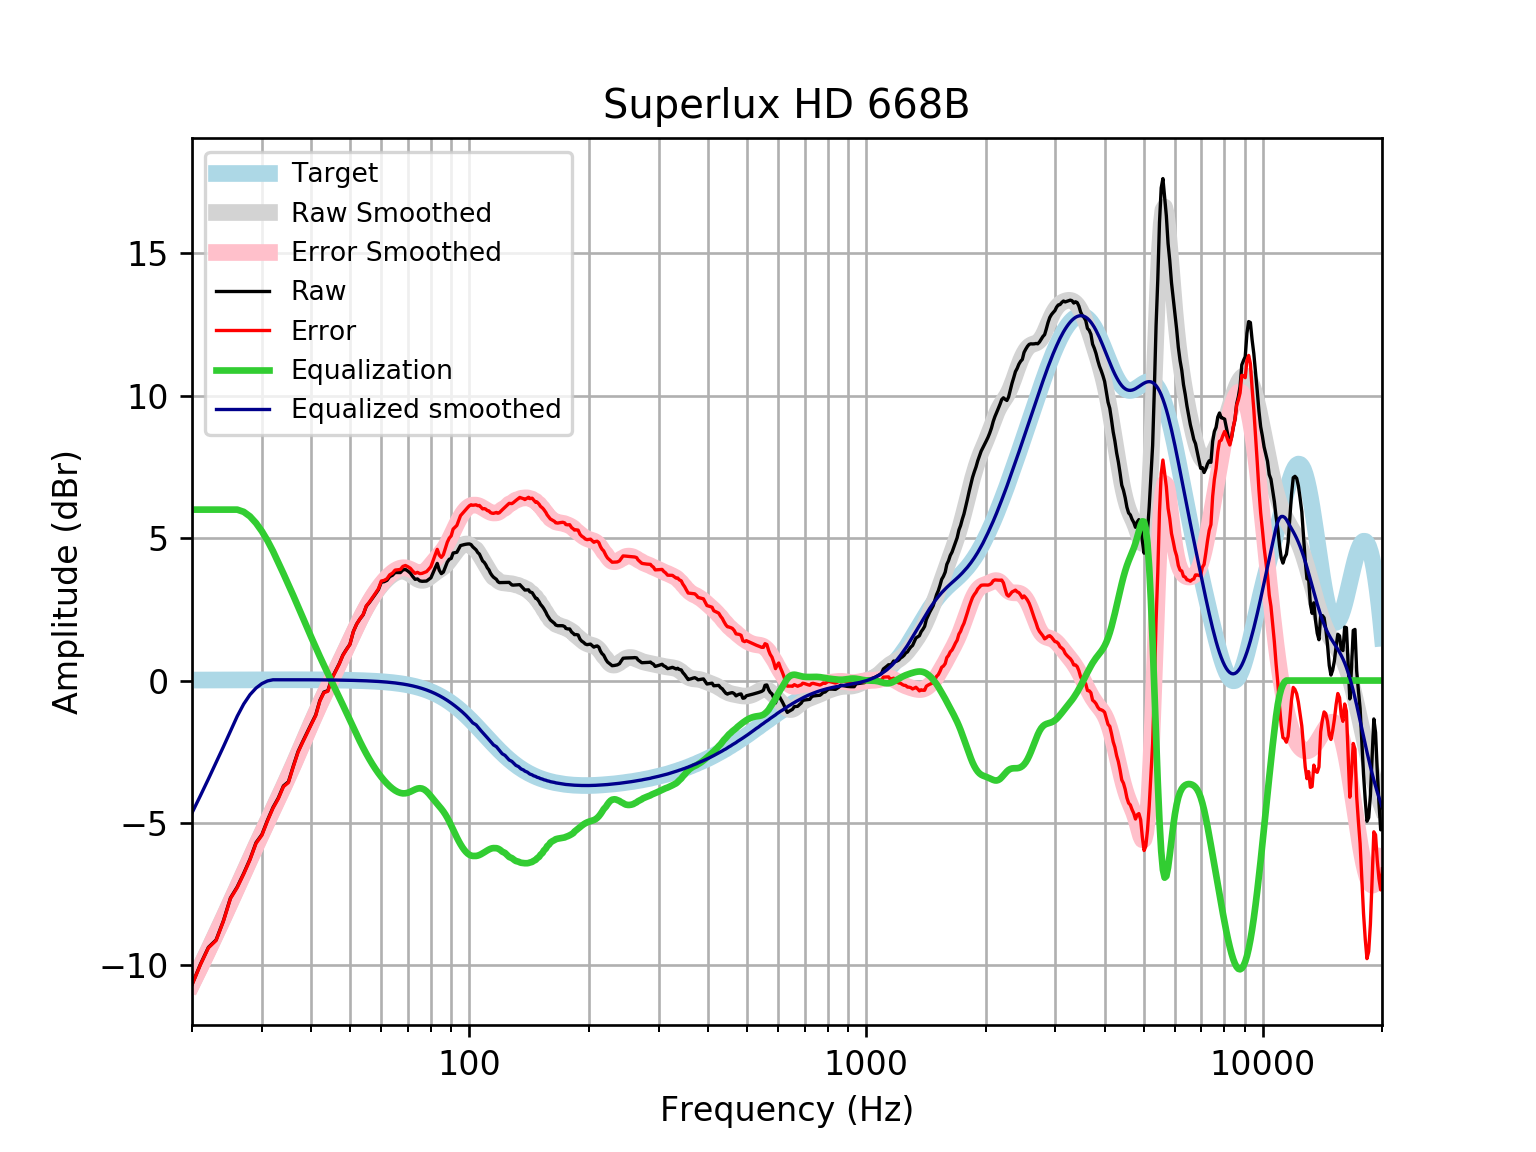

Source data for this figure (header and first rows):
frequency, raw, error, smoothed, error_smoothed, equalization, equalized_raw, equalized_smoothed, target
20, -10.67, -10.69, -10.65, -10.66, 6, -4.67, -4.646, 0.01648
21, -9.96, -9.978, -10.04, -10.06, 6.0, -3.96, -4.041, 0.01765
22, -9.364, -9.383, -9.453, -9.471, 6.0, -3.364, -3.453, 0.01876
23, -9.106, -9.126, -8.88, -8.899, 6.0, -3.106, -2.88, 0.01983
24, -8.431, -8.451, -8.323, -8.344, 6, -2.431, -2.323, 0.02084
25, -7.632, -7.654, -7.78, -7.802, 6, -1.632, -1.78, 0.02179
26, -7.244, -7.267, -7.254, -7.277, 6, -1.244, -1.254, 0.02269
27, -6.768, -6.792, -6.746, -6.77, 5.922, -0.8461, -0.824, 0.02353
28, -6.27, -6.294, -6.259, -6.283, 5.762, -0.5084, -0.4968, 0.02431
29, -5.69, -5.715, -5.793, -5.818, 5.528, -0.162, -0.2645, 0.02502
30, -5.407, -5.433, -5.348, -5.374, 5.24, -0.1671, -0.1081, 0.02566
31, -4.898, -4.924, -4.924, -4.95, 4.91, 0.01175, -0.01361, 0.02622
32, -4.454, -4.481, -4.515, -4.541, 4.541, 0.08719, 0.02668, 0.02668
33, -4.122, -4.149, -4.117, -4.144, 4.144, 0.0217, 0.02704, 0.02704
34, -3.698, -3.725, -3.727, -3.754, 3.754, 0.05645, 0.02728, 0.02728
35, -3.554, -3.581, -3.34, -3.368, 3.368, -0.1863, 0.0274, 0.0274
36, -3.001, -3.029, -2.956, -2.984, 2.984, -0.01739, 0.02739, 0.02739
37, -2.495, -2.522, -2.576, -2.603, 2.603, 0.1081, 0.02723, 0.02723
38, -2.147, -2.174, -2.2, -2.227, 2.227, 0.08016, 0.02691, 0.02692
39, -1.82, -1.847, -1.834, -1.86, 1.86, 0.04022, 0.02643, 0.02644
40, -1.507, -1.533, -1.48, -1.506, 1.506, -0.001209, 0.02578, 0.02579
41, -1.207, -1.232, -1.141, -1.166, 1.166, -0.04104, 0.02495, 0.02496
42, -0.6974, -0.7213, -0.8191, -0.843, 0.843, 0.1456, 0.02393, 0.02393
43, -0.4053, -0.4281, -0.5129, -0.5356, 0.5356, 0.1303, 0.02272, 0.02272
44, -0.3551, -0.3764, -0.2206, -0.2419, 0.2419, -0.1132, 0.0213, 0.0213
45, 0.07318, 0.05351, 0.06105, 0.04137, -0.04137, 0.03182, 0.01968, 0.01967
46, 0.3319, 0.3141, 0.3354, 0.3176, -0.3176, 0.01436, 0.01785, 0.01783
47, 0.5923, 0.5765, 0.6055, 0.5897, -0.5897, 0.002566, 0.01579, 0.01577
48, 0.8946, 0.8812, 0.873, 0.8595, -0.8595, 0.03513, 0.0135, 0.01347
49, 1.095, 1.084, 1.138, 1.127, -1.127, -0.03232, 0.01097, 0.01094
50, 1.272, 1.264, 1.4, 1.391, -1.391, -0.1195, 0.008186, 0.008144
51, 1.718, 1.713, 1.655, 1.65, -1.65, 0.06852, 0.005126, 0.00508
52, 1.983, 1.981, 1.901, 1.899, -1.899, 0.0835, 0.001774, 0.001724
53, 2.163, 2.165, 2.135, 2.137, -2.137, 0.02561, -0.001894, -0.001946
54, 2.309, 2.315, 2.355, 2.361, -2.361, -0.0516, -0.005905, -0.005958
55, 2.61, 2.621, 2.56, 2.57, -2.57, 0.0404, -0.01029, -0.01034
56, 2.742, 2.757, 2.748, 2.763, -2.763, -0.0215, -0.01508, -0.01514
57, 2.892, 2.912, 2.921, 2.941, -2.941, -0.04952, -0.02033, -0.02038
58, 3.04, 3.066, 3.078, 3.104, -3.104, -0.06413, -0.02607, -0.02611
59, 3.191, 3.223, 3.22, 3.253, -3.253, -0.0622, -0.03234, -0.03238
60, 3.455, 3.494, 3.348, 3.387, -3.387, 0.0674, -0.03921, -0.03925
61, 3.47, 3.516, 3.462, 3.508, -3.508, -0.03885, -0.04672, -0.04675
62, 3.518, 3.573, 3.561, 3.616, -3.616, -0.09824, -0.05494, -0.05496
63, 3.647, 3.711, 3.647, 3.711, -3.711, -0.06354, -0.06392, -0.06393
64, 3.695, 3.769, 3.718, 3.792, -3.792, -0.09704, -0.07372, -0.07373
65, 3.793, 3.877, 3.775, 3.859, -3.859, -0.06631, -0.0844, -0.08441
66, 3.791, 3.887, 3.815, 3.911, -3.911, -0.1199, -0.09604, -0.09603
67, 3.79, 3.899, 3.836, 3.945, -3.945, -0.1544, -0.1087, -0.1087
68, 3.884, 4.006, 3.838, 3.961, -3.961, -0.0769, -0.1224, -0.1224
69, 3.901, 4.038, 3.82, 3.958, -3.958, -0.05716, -0.1372, -0.1372
70, 3.843, 3.997, 3.784, 3.937, -3.937, -0.09418, -0.1533, -0.1533
71, 3.771, 3.941, 3.733, 3.904, -3.904, -0.1332, -0.1706, -0.1706
72, 3.651, 3.84, 3.674, 3.863, -3.863, -0.2117, -0.1892, -0.1892
73, 3.553, 3.762, 3.614, 3.823, -3.823, -0.2703, -0.2092, -0.2092
74, 3.567, 3.797, 3.562, 3.793, -3.793, -0.2264, -0.2306, -0.2305
75, 3.499, 3.753, 3.527, 3.781, -3.781, -0.2813, -0.2535, -0.2534
76, 3.484, 3.762, 3.514, 3.792, -3.792, -0.3081, -0.2778, -0.2778
77, 3.488, 3.792, 3.525, 3.829, -3.829, -0.3406, -0.3037, -0.3037
78, 3.492, 3.823, 3.558, 3.889, -3.889, -0.3979, -0.3312, -0.3312
79, 3.547, 3.907, 3.608, 3.968, -3.968, -0.4218, -0.3604, -0.3603
... 553 more rows
